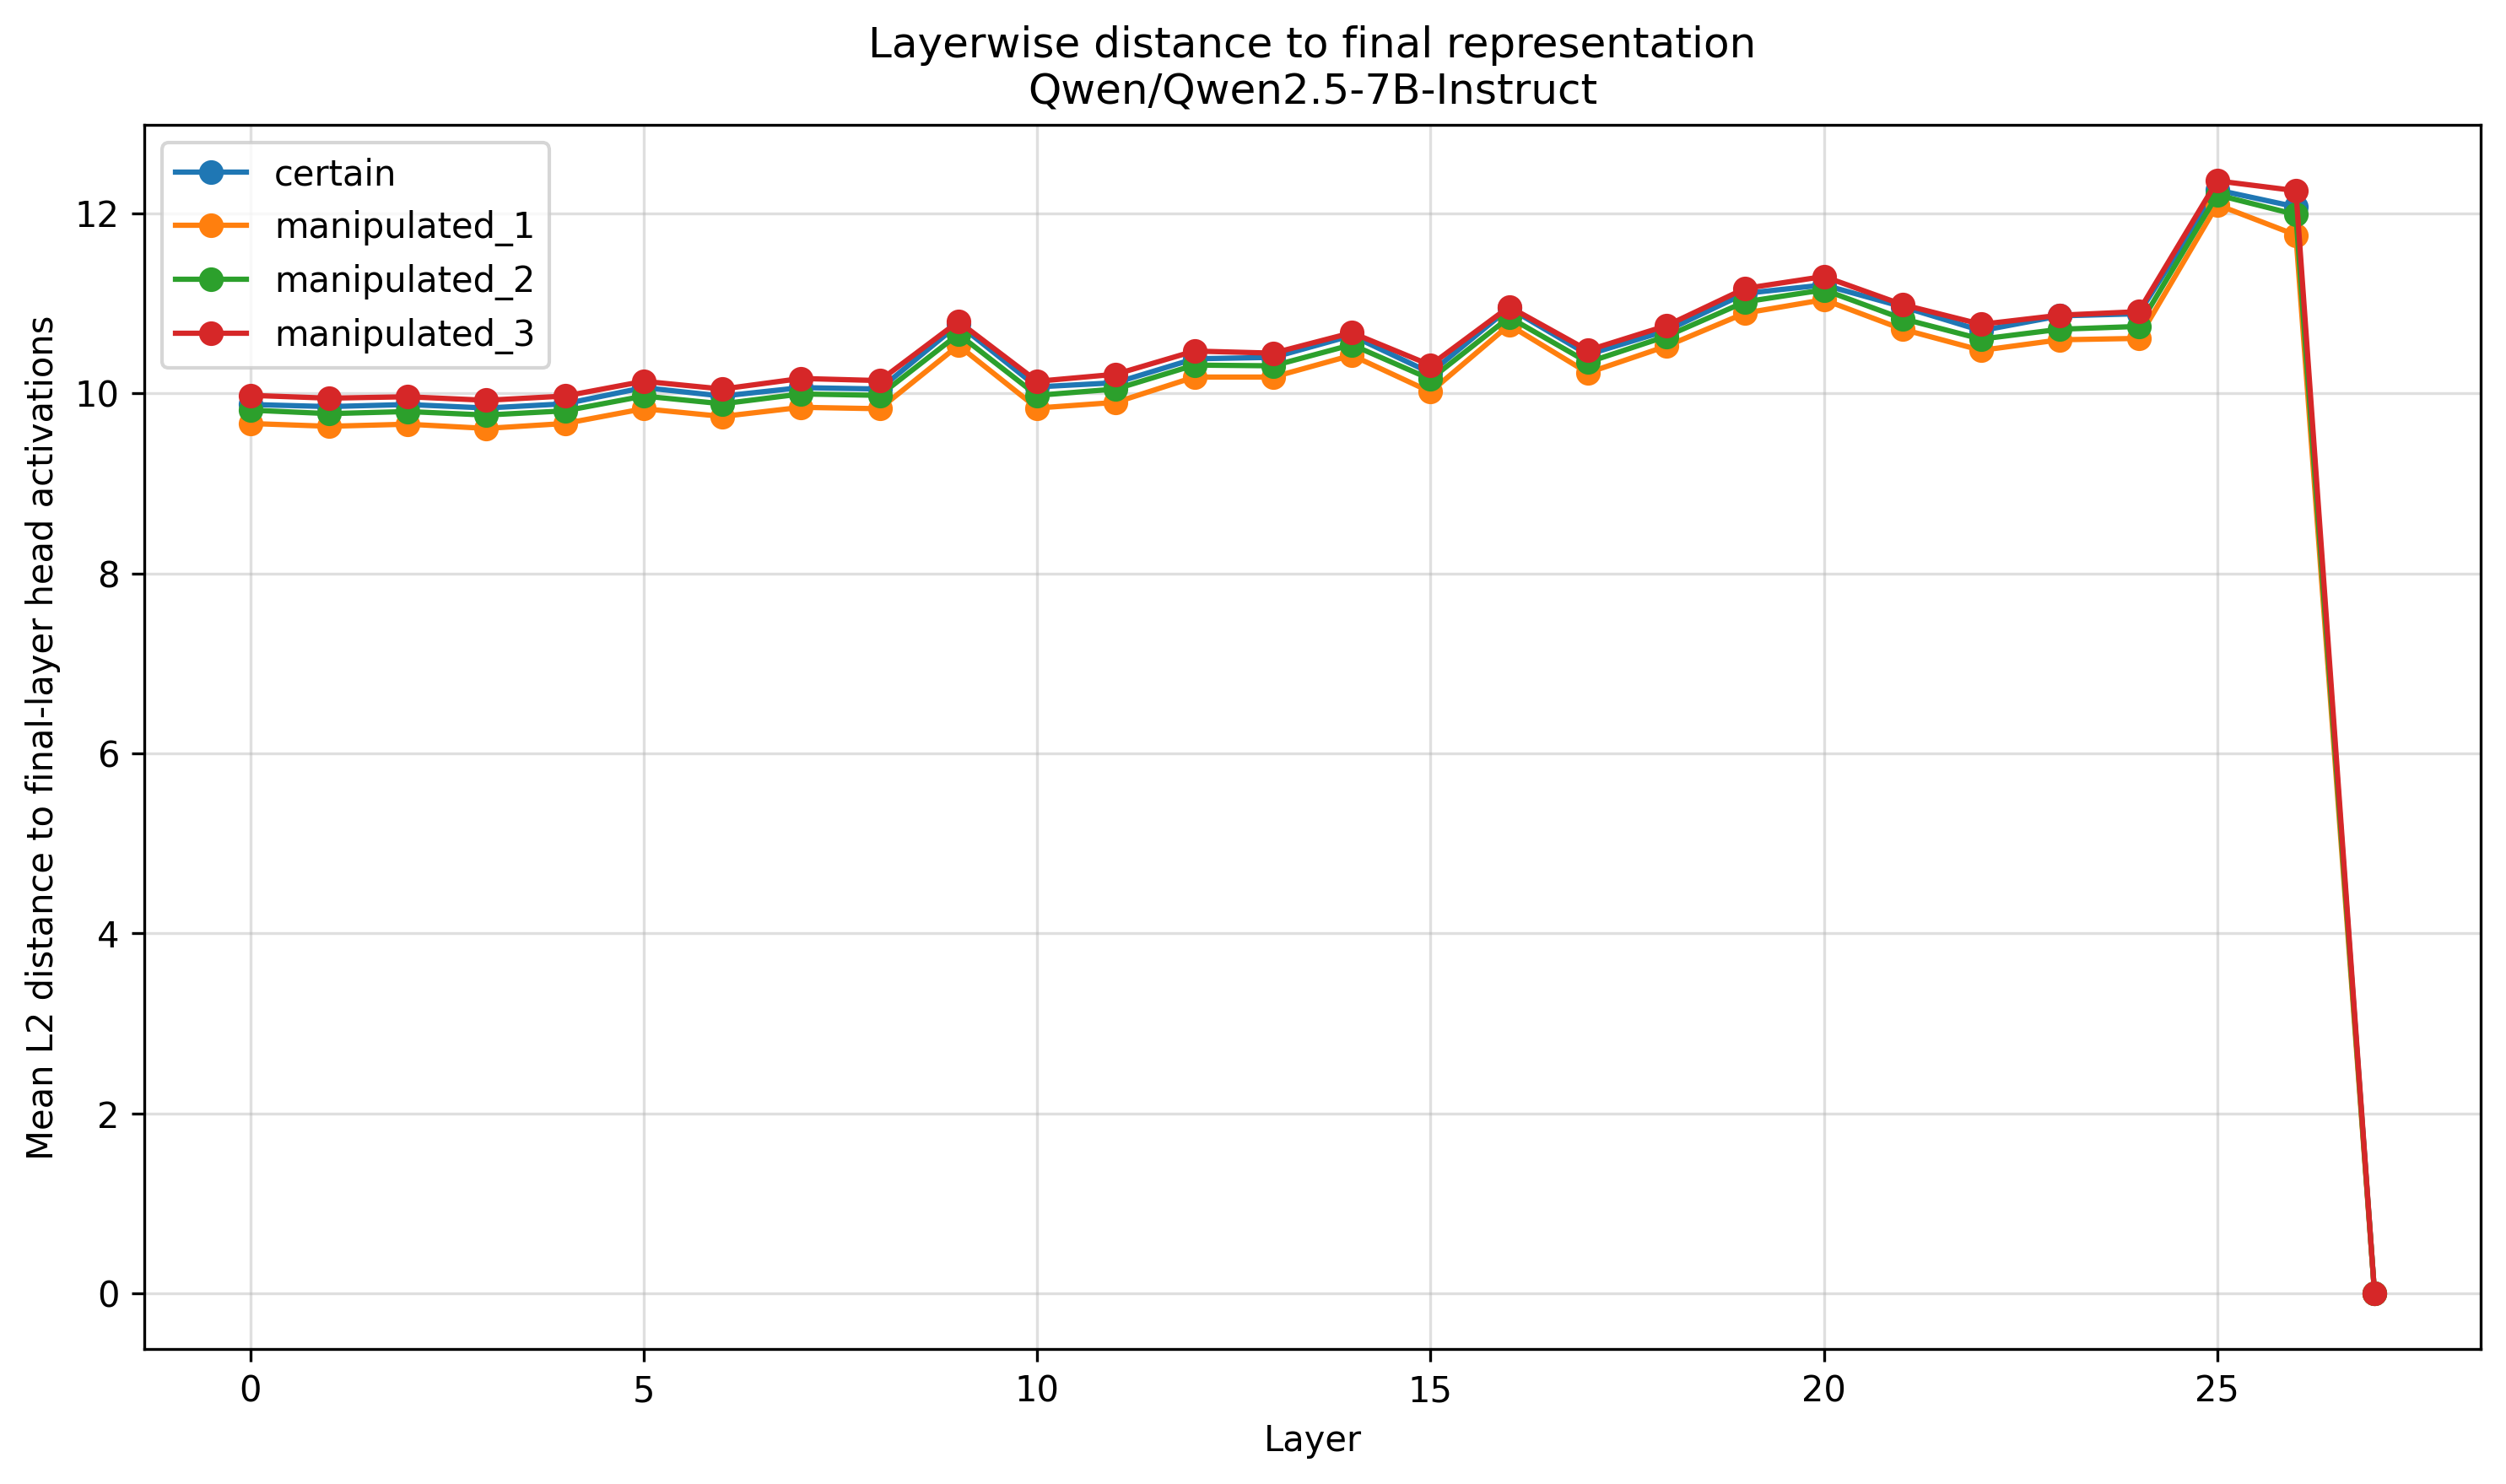

Source data for this figure (header and first rows):
Layer, certain, manipulated_1, manipulated_2, manipulated_3
0, tensor(9.8750), tensor(9.6641), tensor(9.8125), tensor(9.9766)
1, tensor(9.8516), tensor(9.6328), tensor(9.7734), tensor(9.9453)
2, tensor(9.8750), tensor(9.6562), tensor(9.7969), tensor(9.9609)
3, tensor(9.8359), tensor(9.6094), tensor(9.7578), tensor(9.9219)
4, tensor(9.8828), tensor(9.6641), tensor(9.8047), tensor(9.9688)
5, tensor(10.0625), tensor(9.8281), tensor(9.9688), tensor(10.1328)
6, tensor(9.9688), tensor(9.7422), tensor(9.8828), tensor(10.0469)
7, tensor(10.0625), tensor(9.8438), tensor(9.9922), tensor(10.1641)
8, tensor(10.0469), tensor(9.8281), tensor(9.9766), tensor(10.1406)
9, tensor(10.7656), tensor(10.5312), tensor(10.6562), tensor(10.7969)
10, tensor(10.0703), tensor(9.8359), tensor(9.9766), tensor(10.1328)
11, tensor(10.1172), tensor(9.8984), tensor(10.0469), tensor(10.2109)
12, tensor(10.3828), tensor(10.1797), tensor(10.3125), tensor(10.4688)
13, tensor(10.3984), tensor(10.1797), tensor(10.3047), tensor(10.4453)
14, tensor(10.6406), tensor(10.4219), tensor(10.5391), tensor(10.6719)
15, tensor(10.2266), tensor(10.0156), tensor(10.1562), tensor(10.3125)
16, tensor(10.9453), tensor(10.7578), tensor(10.8438), tensor(10.9609)
17, tensor(10.4297), tensor(10.2266), tensor(10.3438), tensor(10.4766)
18, tensor(10.6953), tensor(10.5234), tensor(10.6328), tensor(10.7500)
19, tensor(11.1094), tensor(10.8906), tensor(11.0156), tensor(11.1641)
20, tensor(11.2031), tensor(11.0391), tensor(11.1484), tensor(11.2969)
21, tensor(10.9609), tensor(10.7109), tensor(10.8281), tensor(10.9844)
22, tensor(10.6953), tensor(10.4766), tensor(10.6016), tensor(10.7656)
23, tensor(10.8594), tensor(10.5938), tensor(10.7109), tensor(10.8672)
24, tensor(10.8828), tensor(10.6094), tensor(10.7422), tensor(10.9062)
25, tensor(12.2578), tensor(12.0938), tensor(12.2031), tensor(12.3594)
26, tensor(12.0703), tensor(11.7578), tensor(11.9844), tensor(12.2500)
27, tensor(0.), tensor(0.), tensor(0.), tensor(0.)
